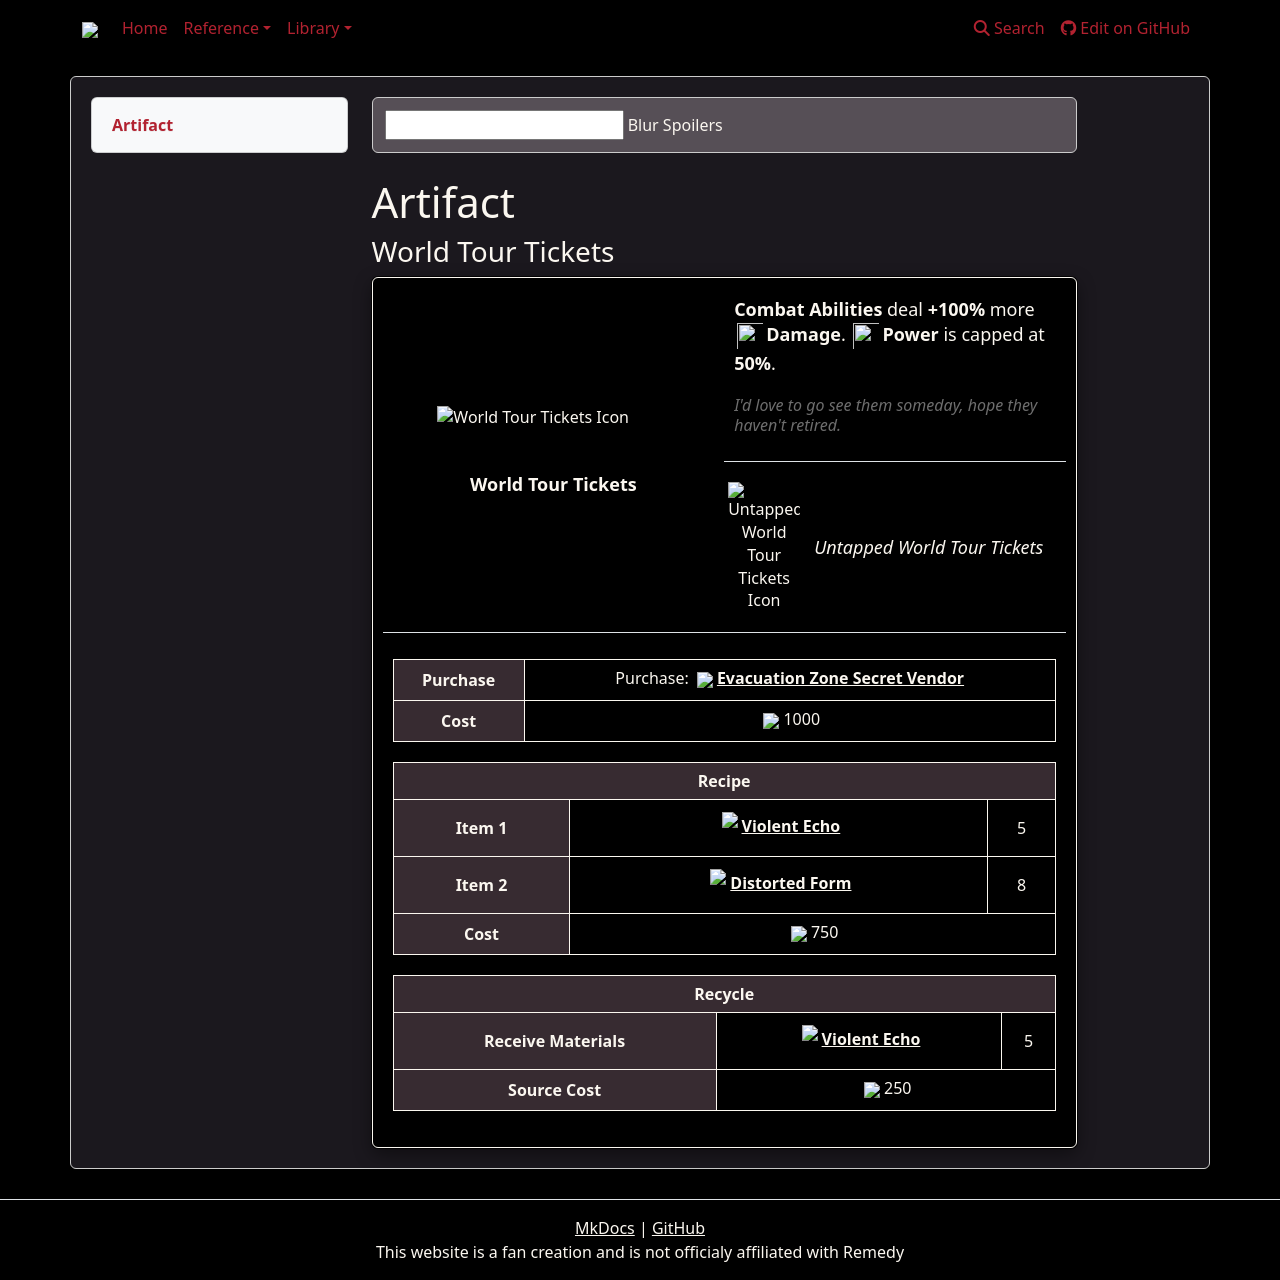

repository: weslo-stem/control-resonant-reference · page: reference/items/artifacts/world-tour-tickets/index.html · generator: mkdocs

# Artifact 
### World Tour Tickets

{% from "reference/items/artifacts/artifactpage.html" import artifactPage %}


{{ artifactPage('tables/artifacts.csv', 'World Tour Tickets') }}
